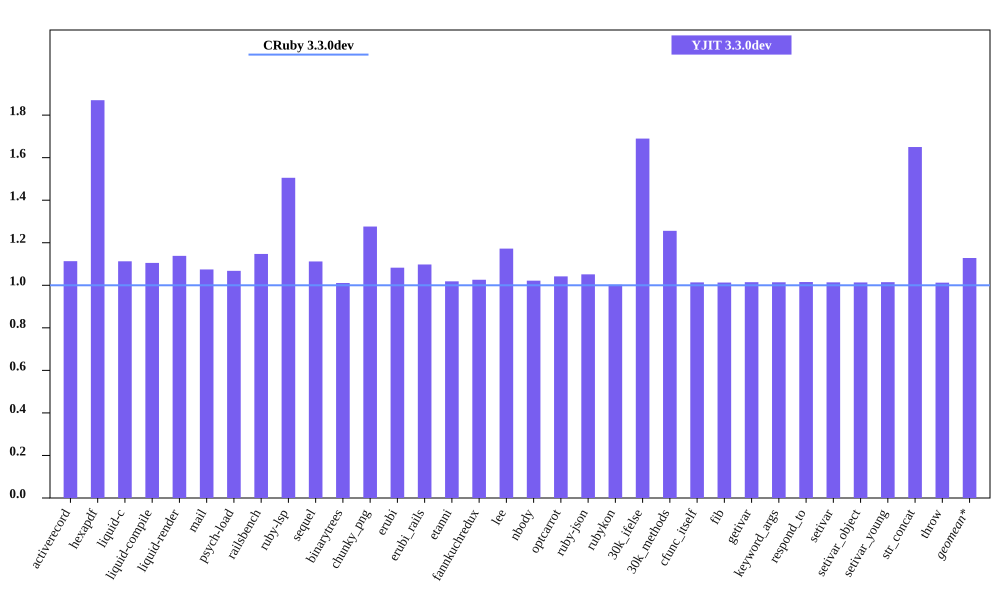

The table this chart was drawn from, first rows:
bench, CRuby 3.3.0dev mem (MiB), YJIT 3.3.0dev mem (MiB), Inline Code, Outlined Code, YJIT Mem overhead
activerecord, 49.17, 54.75, 2, 1
hexapdf, 161.4, 301.9, 2, 2
liquid-c, 35.23, 39.2, 1, 1
liquid-compile, 28.67, 31.69, 1, 1
liquid-render, 30.69, 34.94, 1, 1
mail, 41.41, 44.5, 1, 1
psych-load, 29.56, 31.57, 1, 1
railsbench, 103, 118.2, 4, 3
ruby-lsp, 83.02, 125, 8, 5
sequel, 32.36, 35.98, 1, 1
binarytrees, 21.68, 21.91, 1, 1
chunky_png, 52.75, 67.32, 1, 1
erubi, 24.63, 26.67, 1, 1
erubi_rails, 83.87, 92.07, 3, 2
etanni, 19.18, 19.53, 1, 1
fannkuchredux, 15.92, 16.34, 1, 1
lee, 26.3, 30.84, 1, 1
nbody, 15.8, 16.15, 1, 1
optcarrot, 54.12, 56.39, 1, 1
ruby-json, 16.49, 17.34, 1, 1
rubykon, 243.7, 244.3, 1, 1
30k_ifelse, 57.71, 97.52, 8, 7
30k_methods, 48.09, 60.4, 3, 3
cfunc_itself, 15.75, 15.97, 1, 1
fib, 15.75, 15.96, 1, 1
getivar, 15.82, 16.05, 1, 1
keyword_args, 15.75, 15.98, 1, 1
respond_to, 15.82, 16.07, 1, 1
setivar, 15.82, 16.04, 1, 1
setivar_object, 15.76, 15.97, 1, 1
setivar_young, 15.76, 15.99, 1, 1
str_concat, 42.0, 69.3, 1, 1
throw, 15.82, 16.02, 1, 1
